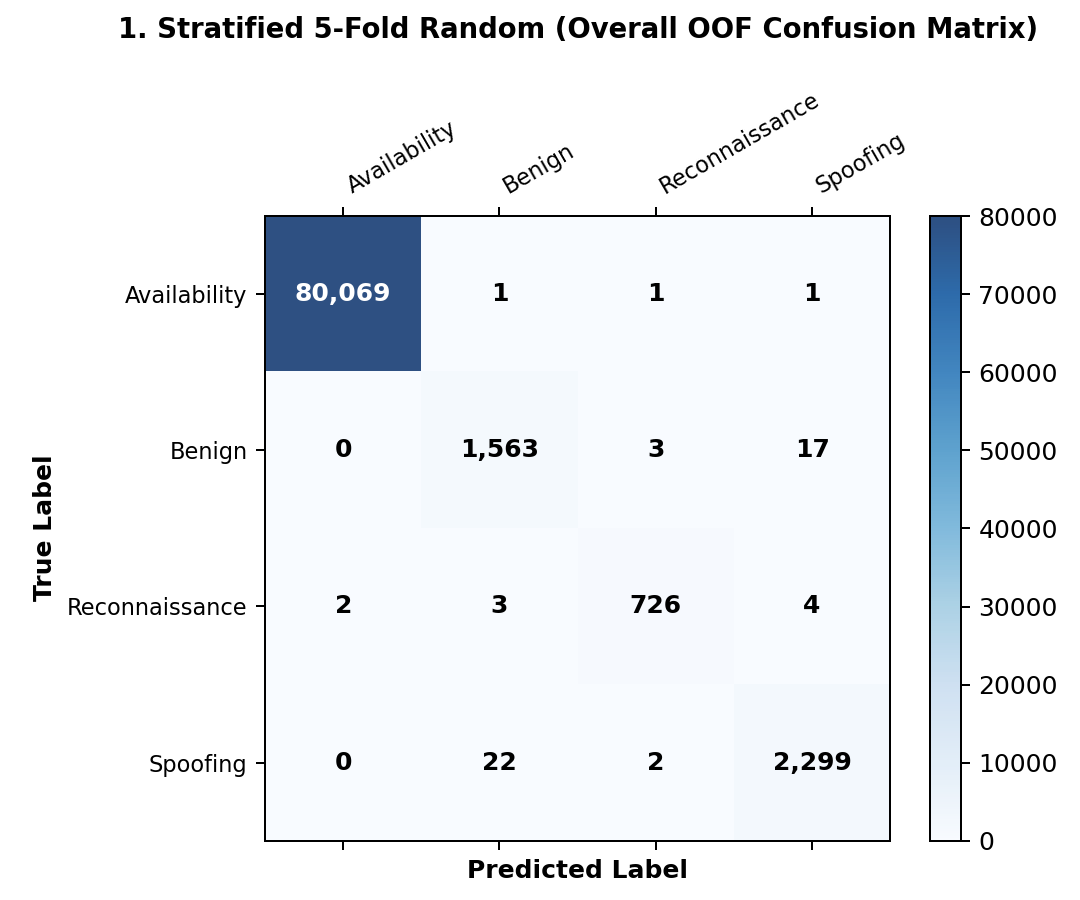

Values plotted in this chart, from the file beside it:
, Availability, Benign, Reconnaissance, Spoofing
Availability, 80069, 1, 1, 1
Benign, 0, 1563, 3, 17
Reconnaissance, 2, 3, 726, 4
Spoofing, 0, 22, 2, 2299
